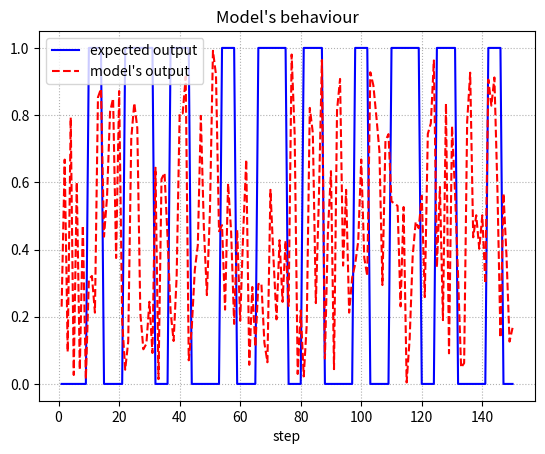

This chart was generated by the following Python code:
import random
import math
import matplotlib.pyplot as plt
from numpy import save

def binary_task(net, step:int, cycle:int, is_increase=False, draw_graph=False, show_graph = False, savepath = None, is_bh_only = True, is_use_previous = True) -> float:

    error = 0.0
    expected = []
    got_output = []

    step_cnt = 0
    target_output = 0.0
    previous_output = 0.0
    
    # for random switching
    same_rule_cnt = 0
    random_cycle = random.randint(10, 20)

    for s in range (step):

        step_cnt += 1

        if cycle != 0:
            if(step_cnt % cycle == 0):
                if(target_output == 0.0):
                    target_output = 1.0
                elif(target_output == 1.0):
                    target_output = 0.0
                if(is_increase):
                    cycle += 1
                step_cnt = 1
            
            
        # if cycle is 0, switch at random timing.
        else:
            if(same_rule_cnt == random_cycle):
                same_rule_cnt = 0
                random_cycle = random.randint(10, 20)
                #print(random_cycle)
                if(target_output == 0.0):
                    target_output = 1.0
                elif(target_output == 1.0):
                    target_output = 0.0
            else:
                same_rule_cnt += 1


        expected.append(target_output)

        # Get output phase
        if(is_use_previous):
            net_input = [1.0, 0.0, previous_output, 0.0]
        else:
            net_input = [1.0, 0.0, 0.0, 0.0]

        previous_output = net.activate(net_input)[0]
        got_output.append(previous_output)
        difference = target_output - previous_output

        # Caliculate error
        if(is_bh_only):
            if( s < step // 2):
                error += 0
            else:
                error += abs(target_output - previous_output) * 2

        else:
            error += abs(target_output - previous_output)

        # Feedback phase
        if(is_use_previous):
            net_input = [0.0, 1.0, previous_output, difference]
        else:
            net_input = [0.0, 1.0, 0.0, difference]

        previous_output = net.activate(net_input)[0]

    error /= step

    if(draw_graph):
        draw(step = step, expected = expected, got_output = got_output, show_graph = show_graph, savepath = savepath)
    assert(error <= 1.0)

    return 1.0 - error

def translate_task(net, step:int, cycles, draw_graph=False, show_graph=False, savepath = None, is_bh_only = True, is_use_previous = True, is_random = False) -> float:

    error = 0.0
    expected = []
    got_output = []

    step_cnt = 0
    target_output = 0.0
    previous_output = 0.0

    if(random):
        cycles_id = random.randint(0, len(cycles) -1)
    else:
        cycles_id = 0

    cycle = cycles[cycles_id]
    
    for s in range (step):

        step_cnt += 1

        print('*** ', cycle, ':' ,step_cnt)
        if(step_cnt % cycle == 0):
            if(target_output == 0.0):
                target_output = 1.0
            elif(target_output == 1.0):
                target_output = 0.0

            #update new cycle
            cycles_id = update_cycle(cycles, cycles_id, is_random)
            cycle = cycles[cycles_id]
            step_cnt = 0

        expected.append(target_output)

        # Get output phase
        if(is_use_previous):
            net_input = [1.0, 0.0, previous_output, 0.0]
        else:
            net_input = [1.0, 0.0, 0.0, 0.0]

        previous_output = net.activate(net_input)[0]
        got_output.append(previous_output)
        difference = target_output - previous_output

        # Caliculate error
        if(is_bh_only):
            if( s < step // 2):
                error += 0
            else:
                error += abs(target_output - previous_output) * 2

        else:
            error += abs(target_output - previous_output)

        # Feedback phase
        if(is_use_previous):
            net_input = [0.0, 1.0, previous_output, difference]
        else:
            net_input = [0.0, 1.0, 0.0, difference]

        previous_output = net.activate(net_input)[0]

    error /= step

    if(draw_graph):
        draw(step = step, expected = expected, got_output = got_output, show_graph = show_graph, savepath = savepath)
    assert(error <= 1.0)

    return 1.0 - error

def update_cycle(cycles, cycles_id, is_random):
    if(is_random):
        while True:
            new_id = random.randint(0, len(cycles) -1)
            if(new_id != cycles_id):
                return new_id
    else:
        new_id = cycles_id +1
        if(new_id >= len(cycles)):
            new_id = 0
        return new_id



def draw(step, expected, got_output, show_graph, savepath):
    x = range(1, step+1)
    y1 = expected
    y2 = got_output

    fig = plt.figure()

    plt.plot(x, y1, linestyle = "-", color = "blue", label = "expected output")
    plt.plot(x, y2, linestyle = "dashed", color = "red", label = "model's output")
    plt.grid(linestyle='dotted')
    plt.xlabel("step")
    plt.title("Model's behaviour")
    plt.legend(loc = "upper left")
    if(show_graph):
        plt.show()

    #save graph
    if(savepath):
        fig.savefig(savepath)
        print('Graph is saved.')

    plt.close()

class net_dummy:
    def activate(self, input):
        return [random.random()]

if __name__=='__main__':
    n = net_dummy()

    #fitness = binary_task(n, 150, 10, is_increase=False, draw_graph=True, show_graph=True,savepath="./hoge", is_use_previous= False)
    fitness = translate_task(n, 150, cycles=[5,7,10],  draw_graph=True, show_graph=True,savepath="./hoge", is_use_previous= False, is_random = False)
    print(fitness)

    #fitness = sinwave_task(n, 100, 20, draw_graph=True, show_graph=True,savepath="./hoge")
    #print(fitness)
